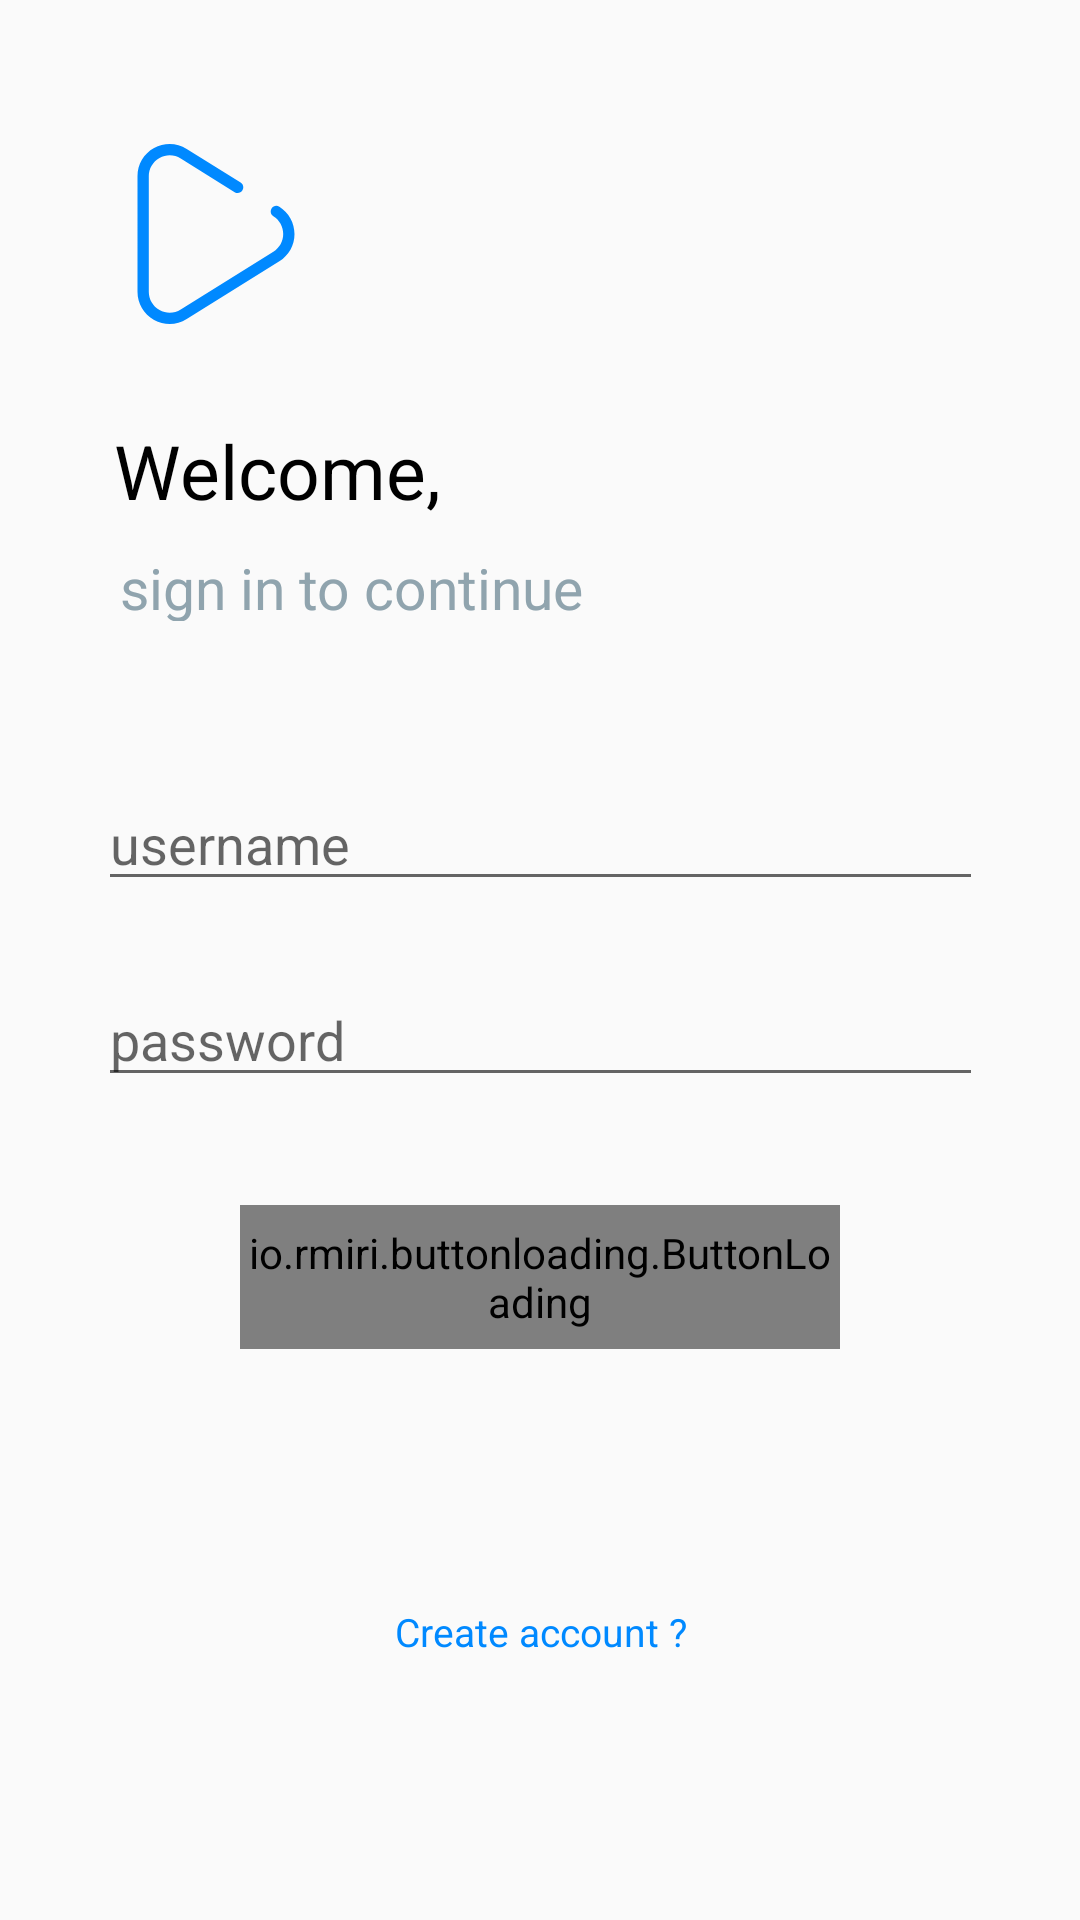

Android layout source for this screen:
<!-- AndroidManifest.xml: application theme AppTheme -->
<!-- res/layout/activity_login_view.xml -->
<?xml version="1.0" encoding="utf-8"?>
<android.support.constraint.ConstraintLayout
    xmlns:android="http://schemas.android.com/apk/res/android"
    xmlns:app="http://schemas.android.com/apk/res-auto"
    xmlns:tools="http://schemas.android.com/tools"
    android:layout_width="match_parent"
    android:layout_height="match_parent"
    tools:context=".ui.login.LoginView">

    <ImageView
        android:layout_width="60dp"
        android:layout_height="60dp"
        android:layout_marginEnd="8dp"
        android:layout_marginStart="8dp"
        android:layout_marginTop="48dp"
        android:src="@drawable/ic_play_button"
        app:layout_constraintEnd_toEndOf="parent"
        app:layout_constraintHorizontal_bias="0.12"
        app:layout_constraintStart_toStartOf="parent"
        app:layout_constraintTop_toTopOf="parent" />

    <TextView
        android:id="@+id/welcome_"
        android:layout_width="238dp"
        android:layout_height="31dp"
        android:layout_alignParentLeft="true"
        android:layout_alignParentTop="true"
        android:layout_marginEnd="8dp"
        android:layout_marginStart="8dp"
        android:layout_marginTop="140dp"
        android:gravity="top"
        android:text="@string/welcome_"
        android:textAppearance="@style/welcome_"
        app:layout_constraintEnd_toEndOf="parent"
        app:layout_constraintHorizontal_bias="0.284"
        app:layout_constraintStart_toStartOf="parent"
        app:layout_constraintTop_toTopOf="parent" />

    <TextView
        android:id="@+id/sign_in_to_"
        android:layout_width="181dp"
        android:layout_height="24dp"
        android:layout_alignParentLeft="true"
        android:layout_alignParentTop="true"
        android:layout_marginEnd="8dp"
        android:layout_marginStart="8dp"
        android:layout_marginTop="12dp"
        android:gravity="top"
        android:text="@string/sign_in_to_"
        android:textAppearance="@style/sign_in_to_"
        app:layout_constraintEnd_toEndOf="parent"
        app:layout_constraintHorizontal_bias="0.197"
        app:layout_constraintStart_toStartOf="parent"
        app:layout_constraintTop_toBottomOf="@+id/welcome_" />

    <EditText
        android:id="@+id/edtusername"
        android:layout_width="295dp"
        android:layout_height="wrap_content"
        android:layout_marginEnd="8dp"
        android:layout_marginStart="8dp"
        android:layout_marginTop="52dp"
        android:ems="10"
        android:hint="username"
        android:inputType="textEmailAddress"
        app:layout_constraintEnd_toEndOf="parent"
        app:layout_constraintStart_toStartOf="parent"
        app:layout_constraintTop_toBottomOf="@+id/sign_in_to_" />

    <EditText
        android:id="@+id/edtPassword"
        android:layout_width="295dp"
        android:layout_height="wrap_content"
        android:layout_marginEnd="8dp"
        android:layout_marginStart="8dp"
        android:layout_marginTop="24dp"
        android:ems="10"
        android:hint="password"
        android:inputType="textPassword"
        app:layout_constraintEnd_toEndOf="parent"
        app:layout_constraintHorizontal_bias="0.506"
        app:layout_constraintStart_toStartOf="parent"
        app:layout_constraintTop_toBottomOf="@+id/edtusername" />

    <io.rmiri.buttonloading.ButtonLoading
        android:id="@+id/button"
        android:layout_width="200dp"
        android:layout_height="48dp"
        android:layout_marginEnd="8dp"
        android:layout_marginStart="8dp"
        android:layout_marginTop="36dp"
        app:BL_backgroundColor="#80ffffff"
        app:BL_circleColor="#00AFEF"
        app:BL_circleColorSecond="#8000AFEF"
        app:BL_enable="true"
        app:BL_stateShow="normal"
        app:BL_text="Login"
        app:BL_textColor="#FFFFFF"
        app:BL_textSize="14sp"
        app:layout_constraintEnd_toEndOf="parent"
        app:layout_constraintStart_toStartOf="parent"
        app:layout_constraintTop_toBottomOf="@+id/edtPassword" />

    <TextView
        android:id="@+id/tv_create"
        android:layout_width="106dp"
        android:layout_height="22dp"
        android:layout_alignParentLeft="true"
        android:layout_alignParentTop="true"
        android:layout_marginBottom="7dp"
        android:layout_marginEnd="139dp"
        android:layout_marginStart="139dp"
        android:layout_marginTop="9dp"
        android:gravity="center_horizontal|top"
        android:text="@string/create_acco"
        android:textAppearance="@style/create_acco"
        app:layout_constraintBottom_toBottomOf="parent"
        app:layout_constraintEnd_toEndOf="parent"
        app:layout_constraintStart_toStartOf="parent"
        app:layout_constraintTop_toBottomOf="@+id/button" />



</android.support.constraint.ConstraintLayout>
<!-- resources referenced by this layout -->
<resources>
  <!-- drawable ic_play_button (drawable) -->
  <vector android:height="24dp" android:viewportHeight="191.255"
      android:viewportWidth="191.255" android:width="24dp" xmlns:android="http://schemas.android.com/apk/res/android">
      <path android:fillColor="#0089FF" android:pathData="M162.929,66.612c-2.814,-1.754 -6.514,-0.896 -8.267,1.917s-0.895,6.513 1.917,8.266c6.544,4.081 10.45,11.121 10.45,18.833s-3.906,14.752 -10.45,18.833l-98.417,61.365c-6.943,4.329 -15.359,4.542 -22.512,0.573c-7.154,-3.97 -11.425,-11.225 -11.425,-19.406V34.262c0,-8.181 4.271,-15.436 11.425,-19.406c7.153,-3.969 15.569,-3.756 22.512,0.573l57.292,35.723c2.813,1.752 6.513,0.895 8.267,-1.917c1.753,-2.812 0.895,-6.513 -1.917,-8.266L64.512,5.247c-10.696,-6.669 -23.661,-7 -34.685,-0.883C18.806,10.48 12.226,21.657 12.226,34.262v122.73c0,12.605 6.58,23.782 17.602,29.898c5.25,2.913 10.939,4.364 16.616,4.364c6.241,0 12.467,-1.754 18.068,-5.247l98.417,-61.365c10.082,-6.287 16.101,-17.133 16.101,-29.015S173.011,72.899 162.929,66.612z"/>
  </vector>
  <string name="create_acco">Create account ?</string>
  <string name="sign_in_to_">sign in to continue</string>
  <string name="welcome_">Welcome,</string>
  <style name="create_acco">
  
          <item name="android:textSize">
              13sp
          </item>
  
          <item name="android:textColor">
              #0089FF
          </item>
  
      </style>
  <style name="sign_in_to_">
  
          <item name="android:textSize">
              19sp
          </item>
  
          <item name="android:textColor">
              #90A4AE
          </item>
  
      </style>
  <style name="welcome_">
  
          <item name="android:textSize">
              25sp
          </item>
  
          <item name="android:textColor">
              #000000
          </item>
  
      </style>
  <style name="AppTheme" parent="Theme.AppCompat.Light.NoActionBar">
          
          <item name="colorPrimary">@color/colorPrimary</item>
          <item name="colorPrimaryDark">@color/colorPrimaryDark</item>
          <item name="colorAccent">@color/colorAccent</item>
      </style>
  <color name="colorPrimary">#4fc3f7</color>
  <color name="colorPrimaryDark">#0093c4</color>
  <color name="colorAccent">#0089FF</color>
</resources>
